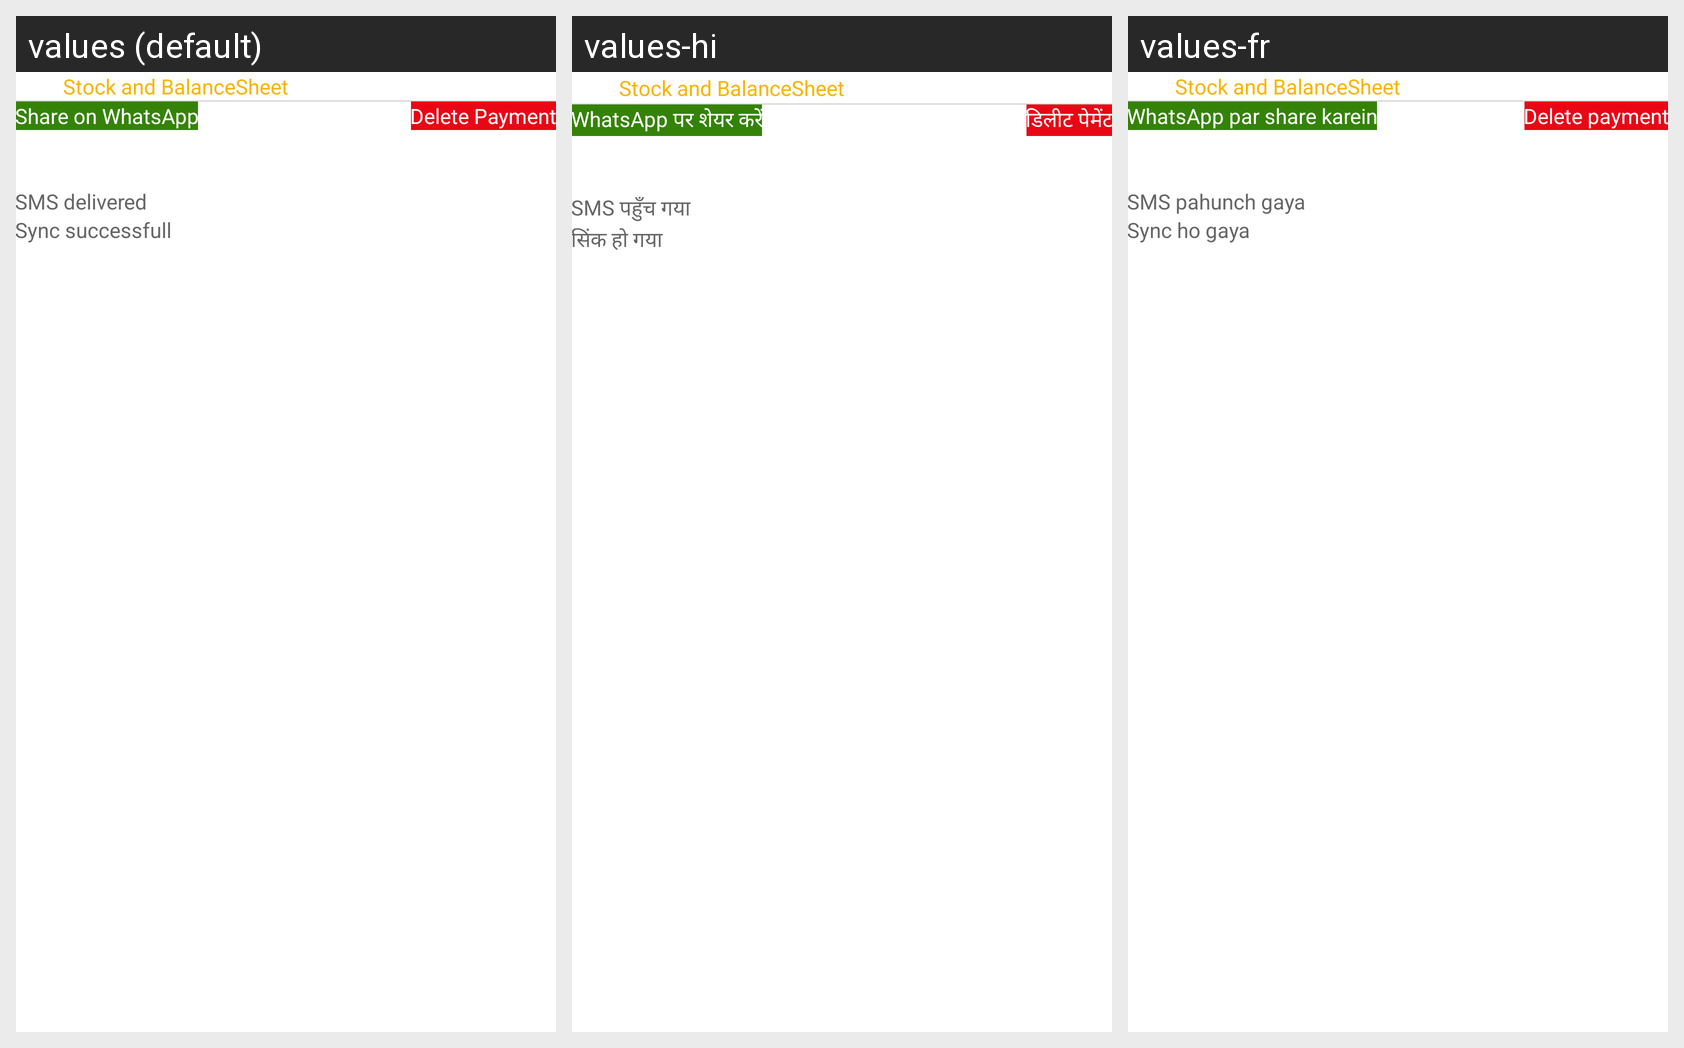

Translations of the strings shown on this Android screen, per locale in the grid:
Android screen res/layout/activity_transaction_detail.xml rendered under 3 locales, left to right: values (default), values-hi, values-fr. Device: Nexus 5 (rendered at 1080×1920; each locale shown at half size, 540×960, under a caption strip naming it); theme AppTheme.
Strings drawn on this screen, with the default value and each locale's value (text and hints the layout hard-codes, and strings that could not be matched under every locale, appear in the picture but are not listed):

share_on_whatsapp
  values: Share on WhatsApp
  values-hi: WhatsApp पर शेयर करें
  values-fr: WhatsApp par share karein

delete_payment
  values: Delete Payment
  values-hi: डिलीट पेमेंट
  values-fr: Delete payment

sms_delivered
  values: SMS delivered
  values-hi: SMS पहुँच गया
  values-fr: SMS pahunch gaya

sync_successfull
  values: Sync successfull
  values-hi: सिंक हो गया
  values-fr: Sync ho gaya

app_name
  values: Stock and BalanceSheet
  values-hi: Stock and BalanceSheet
  values-fr: Stock and BalanceSheet
